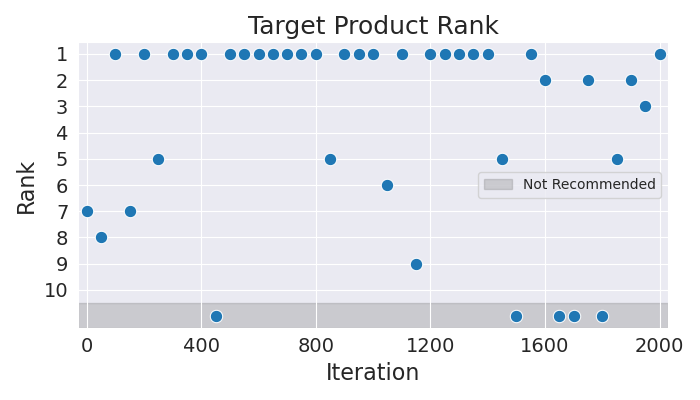

The data file committed next to this chart (first rows):
Iteration, Rank
0, 7
50, 8
100, 1
150, 7
200, 1
250, 5
300, 1
350, 1
400, 1
450, 11
500, 1
550, 1
600, 1
650, 1
700, 1
750, 1
800, 1
850, 5
900, 1
950, 1
1000, 1
1050, 6
1100, 1
1150, 9
1200, 1
1250, 1
1300, 1
1350, 1
1400, 1
1450, 5
1500, 11
1550, 1
1600, 2
1650, 11
1700, 11
1750, 2
1800, 11
1850, 5
1900, 2
1950, 3
2000, 1
